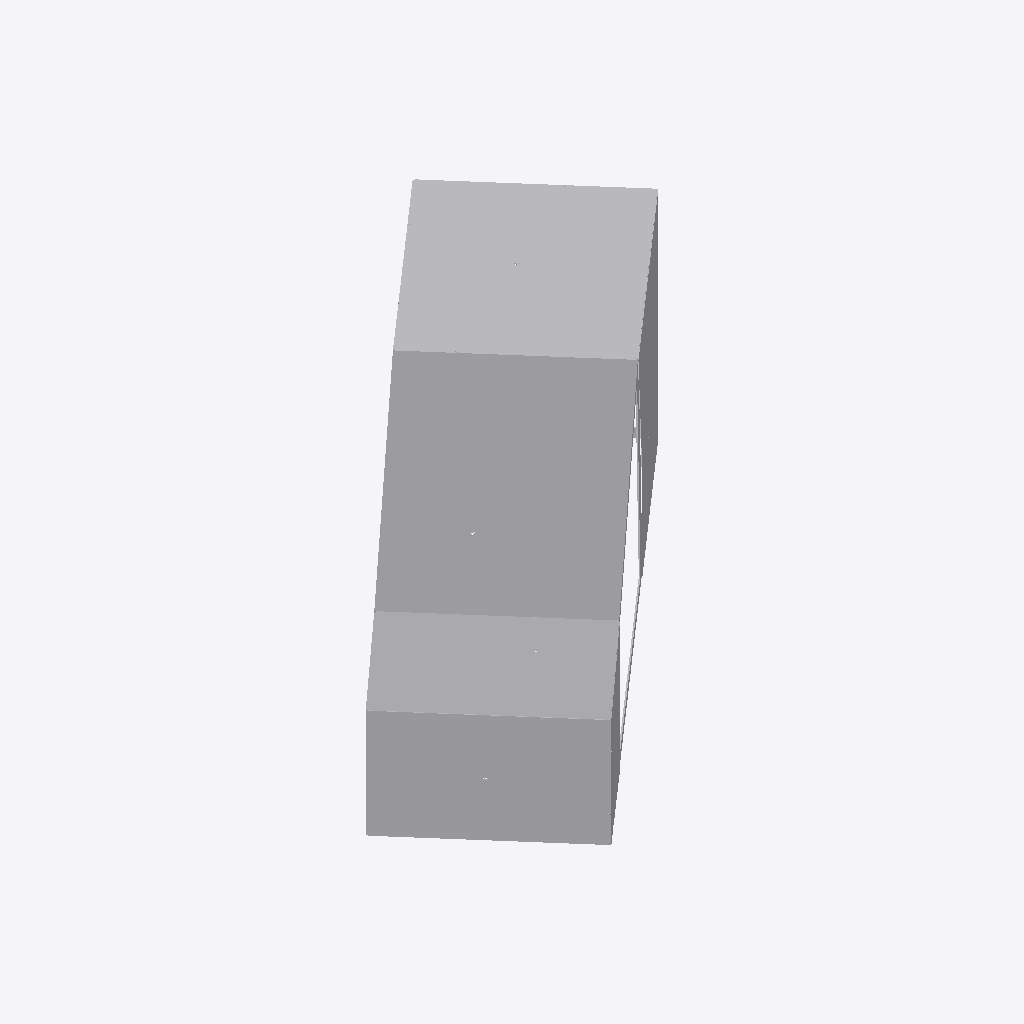
Isometric view of an IFC building model (IFC-SPF (STEP), schema IFC4, length unit millimetre), seen from the south-west, elements coloured by IFC class (only those large enough to see are counted): 32 other elements (light grey).
Extent 22.6 m × 21.2 m × 10.0 m (x, y, z). Storeys (1): Default Building Storey at 0.00 m. Elements (92): 92 IfcBuildingElementProxy.

HEADER;
FILE_DESCRIPTION(('ViewDefinition [CoordinationView_V2.0]'),'2;1');
FILE_NAME('X:\\Desktop\\B-12.ifc','2022-08-22T12:26:15',(''),('',''),'','TopSolid 7.15.400.205','');
FILE_SCHEMA(('IFC4'));
ENDSEC;
DATA;
#1=IFCPROJECT('2zGuZ7PrXE5eNYHRa1bZdF',#2,'PAVILLON',$,$,$,$,(#4),#27);
#28=IFCSITE('2zd7_zck1EovXtedwRibyv',#2,'Default Site',$,$,#29,$,$,.ELEMENT.,$,$,$,$,$);
#32=IFCBUILDING('2BbpfxQNTAxx3Zcn$YOS9S',#2,'Default Building',$,$,#33,$,$,.ELEMENT.,$,$,$);
#39=IFCBUILDINGSTOREY('35yN4ujjT6wwyRR6pI$tIj',#2,'Default Building Storey',$,$,#40,$,$,.ELEMENT.,$);
#36429=IFCBUILDINGELEMENTPROXY('1HUy4MCa5CWQaxlotld7q3',#2,'MULTI PANNEAU - M7 - A1','PAN M7 - A1',$,#36430,#36435,$,$);
#37734=IFCBUILDINGELEMENTPROXY('1Lm2i0LqL0eRWJGeGyc1Ui',#2,'MULTI PANNEAU - M7 - A2','PAN M7 - A2',$,#37735,#37740,$,$);
#39044=IFCBUILDINGELEMENTPROXY('1ee4sKp4fCJ9$Fxsr1gNUE',#2,'MULTI PANNEAU - M7 - B1','PAN M7 - B1',$,#39045,#39050,$,$);
#41612=IFCBUILDINGELEMENTPROXY('3Sw7dG99D4zuDosI4m0DfZ',#2,'MULTI PANNEAU - M8 - A1','PAN M8 - A1',$,#41613,#41618,$,$);
#44166=IFCBUILDINGELEMENTPROXY('3nSWmrAJnFUeqp_3y_gV4M',#2,'MULTI PANNEAU - M8 - B1','PAN M8 - B1',$,#44167,#44172,$,$);
#18413=IFCBUILDINGELEMENTPROXY('3jiwUEAXLFZh40$KTjw7b9',#2,'MULTI PANNEAU - M3 - B1','PAN M3 - B1',$,#18414,#18419,$,$);
#45435=IFCBUILDINGELEMENTPROXY('1aZRgXQSbCb9lip5Qe5RXY',#2,'MULTI PANNEAU - M8 - B2','PAN M8 - B2',$,#45436,#45441,$,$);
#42917=IFCBUILDINGELEMENTPROXY('3B72tzmrj8durQvifaFzaB',#2,'MULTI PANNEAU - M8 - A2','PAN M8 - A2',$,#42918,#42923,$,$);
#14527=IFCBUILDINGELEMENTPROXY('24Dc0GGBLFs8KGaHX$6$fF',#2,'MULTI PANNEAU - M2 - B2','PAN M2 - B2',$,#14528,#14533,$,$);
#13258=IFCBUILDINGELEMENTPROXY('2qNspjJVv7geASDxQcEp8m',#2,'MULTI PANNEAU - M2 - B1','PAN M2 - B1',$,#13259,#13264,$,$);
#11989=IFCBUILDINGELEMENTPROXY('3RFG$QukH1uPvWWvcPSbwF',#2,'MULTI PANNEAU - M2 - A2','PAN M2 - A2',$,#11990,#11995,$,$);
#10707=IFCBUILDINGELEMENTPROXY('0qpitB_4jC_RTCsJ5b0M8P',#2,'MULTI PANNEAU - M2 - A1','PAN M2 - A1',$,#10708,#10713,$,$);
#40318=IFCBUILDINGELEMENTPROXY('2kfYXOFYP2ffHlRwCGDiZD',#2,'MULTI PANNEAU - M7 - B2','PAN M7 - B2',$,#40319,#40324,$,$);
#19682=IFCBUILDINGELEMENTPROXY('152$IkQgX1aPL2$f1tCRfB',#2,'MULTI PANNEAU - M3 - B2','PAN M3 - B2',$,#19683,#19688,$,$);
#15862=IFCBUILDINGELEMENTPROXY('3U1psNlr98$AfJfJYlHW9L',#2,'MULTI PANNEAU - M3 - A1','PAN M3 - A1',$,#15863,#15868,$,$);
#17144=IFCBUILDINGELEMENTPROXY('2iy0MULbj8uuKlCsaK88ry',#2,'MULTI PANNEAU - M3 - A2','PAN M3 - A2',$,#17145,#17150,$,$);
#49344=IFCBUILDINGELEMENTPROXY('0HG$_vykT2TQSZZuz6I$Sy',#2,'MULTI PANNEAU - M9 - B1','PAN M9 - B1',$,#49345,#49350,$,$);
#50618=IFCBUILDINGELEMENTPROXY('2zGQHRa_zCJx2KXw7GQSiN',#2,'MULTI PANNEAU - M9 - B2','PAN M9 - B2',$,#50619,#50624,$,$);
#48075=IFCBUILDINGELEMENTPROXY('3_rEo2kMv7zQsJzncpN3S0',#2,'MULTI PANNEAU - M9 - A2','PAN M9 - A2',$,#48076,#48081,$,$);
#46765=IFCBUILDINGELEMENTPROXY('2hmt9Its54SvBvIeMilEwq',#2,'MULTI PANNEAU - M9 - A1','PAN M9 - A1',$,#46766,#46771,$,$);
#2319=IFCBUILDINGELEMENTPROXY('1a88tD_MjDqwKZR6yYDxDt',#2,'POUTRE = C3.1 - P2','',$,#2320,#2325,$,$);
#2222=IFCBUILDINGELEMENTPROXY('0GLN7TtMP4yQVCtbeyzRTO',#2,'POUTRE = C3.1 - P1','',$,#2223,#2228,$,$);
#9377=IFCBUILDINGELEMENTPROXY('0GNsA3D354bAf$rg0m4Iga',#2,'MULTI PANNEAU - M1 - B2','PAN M1 - B2',$,#9378,#9383,$,$);
#8103=IFCBUILDINGELEMENTPROXY('37KW3VFbf3mQHGJlhnZnK0',#2,'MULTI PANNEAU - M1 - B1','PAN M1 - B1',$,#8104,#8109,$,$);
#5548=IFCBUILDINGELEMENTPROXY('1fBo3eu5PFDPlKvjtEmXuZ',#2,'MULTI PANNEAU - M1 - A1','PAN M1 - A1',$,#5549,#5554,$,$);
#6829=IFCBUILDINGELEMENTPROXY('26H0_5azj2Ixo_OZ4WpqbN',#2,'MULTI PANNEAU - M1 - A2','PAN M1 - A2',$,#6830,#6835,$,$);
#2416=IFCBUILDINGELEMENTPROXY('1qZbo$cor2J86oPwCGNupO',#2,'POUTRE = C3.1 - P3','',$,#2417,#2422,$,$);
#2930=IFCBUILDINGELEMENTPROXY('2wDC0xkS5Agw381g57w7bX',#2,'POUTRE = C3.2 - P4','',$,#2931,#2936,$,$);
#28685=IFCBUILDINGELEMENTPROXY('1wOAe3$WX78870snPEmowW',#2,'MULTI PANNEAU - M5 - B1','PAN M5 - B1',$,#28686,#28691,$,$);
#31294=IFCBUILDINGELEMENTPROXY('2hgkE87QD9UvErFAEJYQhs',#2,'MULTI PANNEAU - M6 - A1','PAN M6 - A1',$,#31295,#31300,$,$);
#29995=IFCBUILDINGELEMENTPROXY('0PSsyyuej6LhVr2a7B_xZM',#2,'MULTI PANNEAU - M5 - B2','PAN M5 - B2',$,#29996,#30001,$,$);
#23571=IFCBUILDINGELEMENTPROXY('1Xe6$ztp92Y9bfaa3lZU4d',#2,'MULTI PANNEAU - M4 - B1','PAN M4 - B1',$,#23572,#23577,$,$);
ENDSEC;
